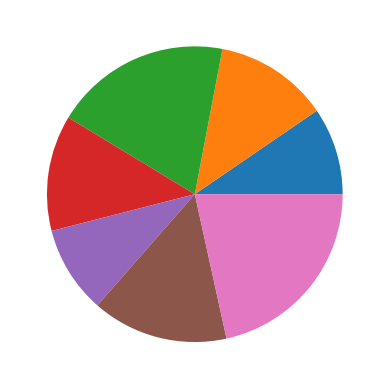

Source code (Python):
from matplotlib import pyplot as plt

sales=[43,56,87,57,43,67,97]
plt.pie(sales)
plt.show()

import pandas